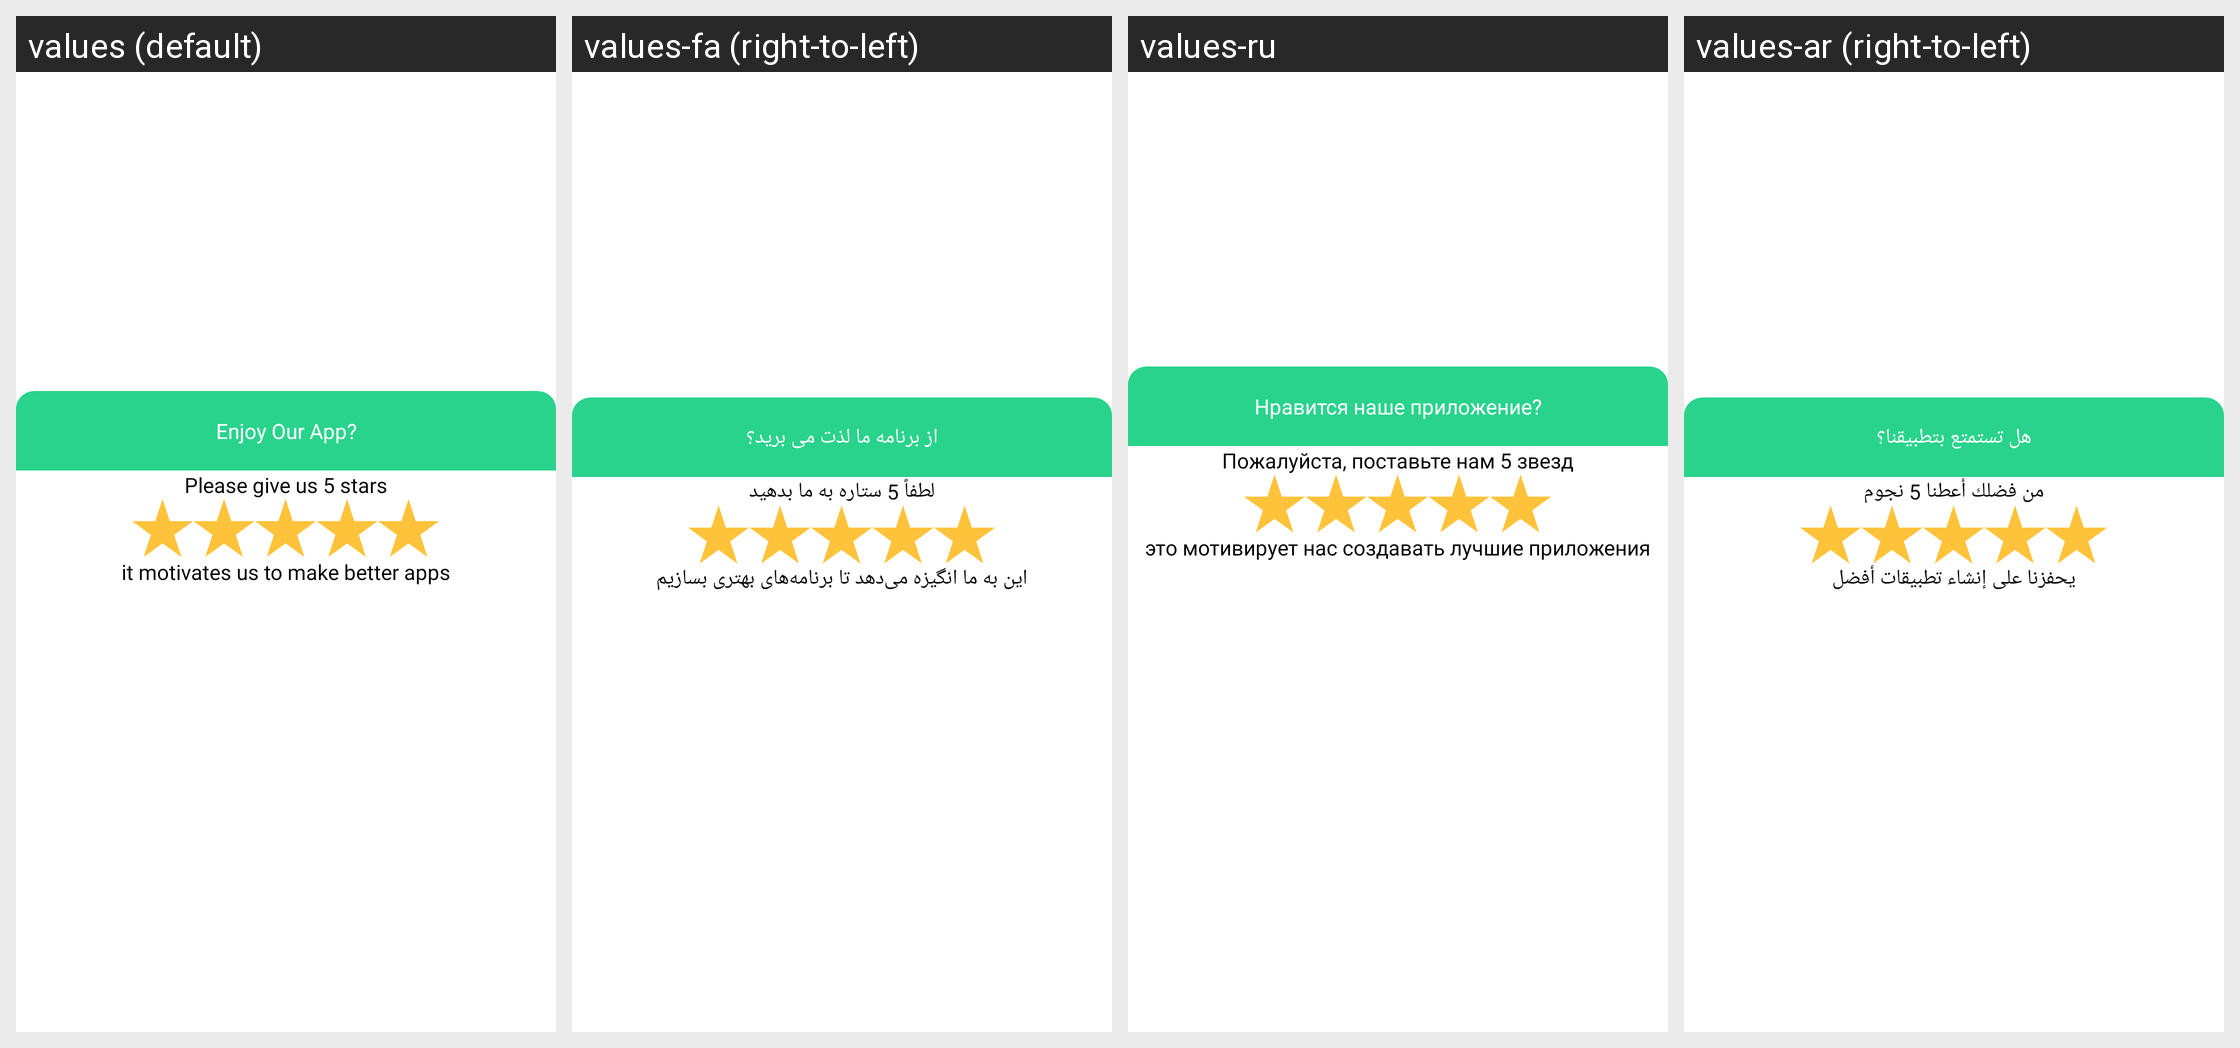

Translations of the strings shown on this Android screen, per locale in the grid:
Android screen res/layout/exit_dialog.xml rendered under 4 locales, left to right: values (default), values-fa (right-to-left), values-ru, values-ar (right-to-left). Device: Nexus 5 (rendered at 1080×1920; each locale shown at half size, 540×960, under a caption strip naming it); theme Theme.WhatsappStickerMaker.
Other locales in the repository, not shown: values-de, values-es, values-fr, values-in, values-it, values-ja, values-ko, values-nl, values-pt, values-th, values-tr, values-zh.
Strings drawn on this screen, with the default value and each locale's value (text and hints the layout hard-codes, and strings that could not be matched under every locale, appear in the picture but are not listed):

exit_desc
  values: Enjoy Our App?
  values-fa: از برنامه ما لذت می برید؟
  values-ru: Нравится наше приложение?
  values-ar: هل تستمتع بتطبيقنا؟

exit_text
  values: Please give us 5 stars
  values-fa: لطفاً 5 ستاره به ما بدهید
  values-ru: Пожалуйста, поставьте нам 5 звезд
  values-ar: من فضلك أعطنا 5 نجوم

exit_text_2
  values: it motivates us to make better apps
  values-fa: این به ما انگیزه می‌دهد تا برنامه‌های بهتری بسازیم
  values-ru: это мотивирует нас создавать лучшие приложения
  values-ar: يحفزنا على إنشاء تطبيقات أفضل
